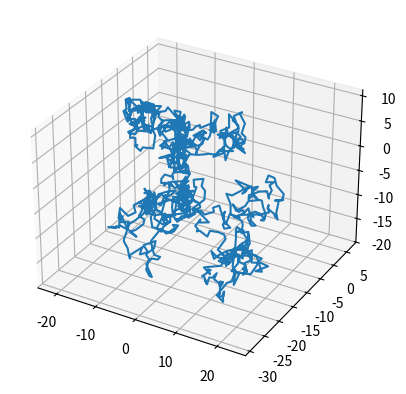

The matplotlib source for this figure:
import matplotlib.pyplot as plt
from mpl_toolkits.mplot3d import Axes3D
import numpy as np

def random_walk_3d(num_steps):
    # genera i passi casuali
    steps = np.random.randn(num_steps, 3)
    # calcola le posizioni successive
    positions = np.cumsum(steps, axis=0)
    return positions

# numero di passi del random walk
num_steps = 1000

# esegui il random walk
positions = random_walk_3d(num_steps)

# disegna la traiettoria del random walk
fig = plt.figure()
ax = fig.add_subplot(111, projection='3d')
ax.plot(positions[:,0], positions[:,1], positions[:,2])
plt.show()